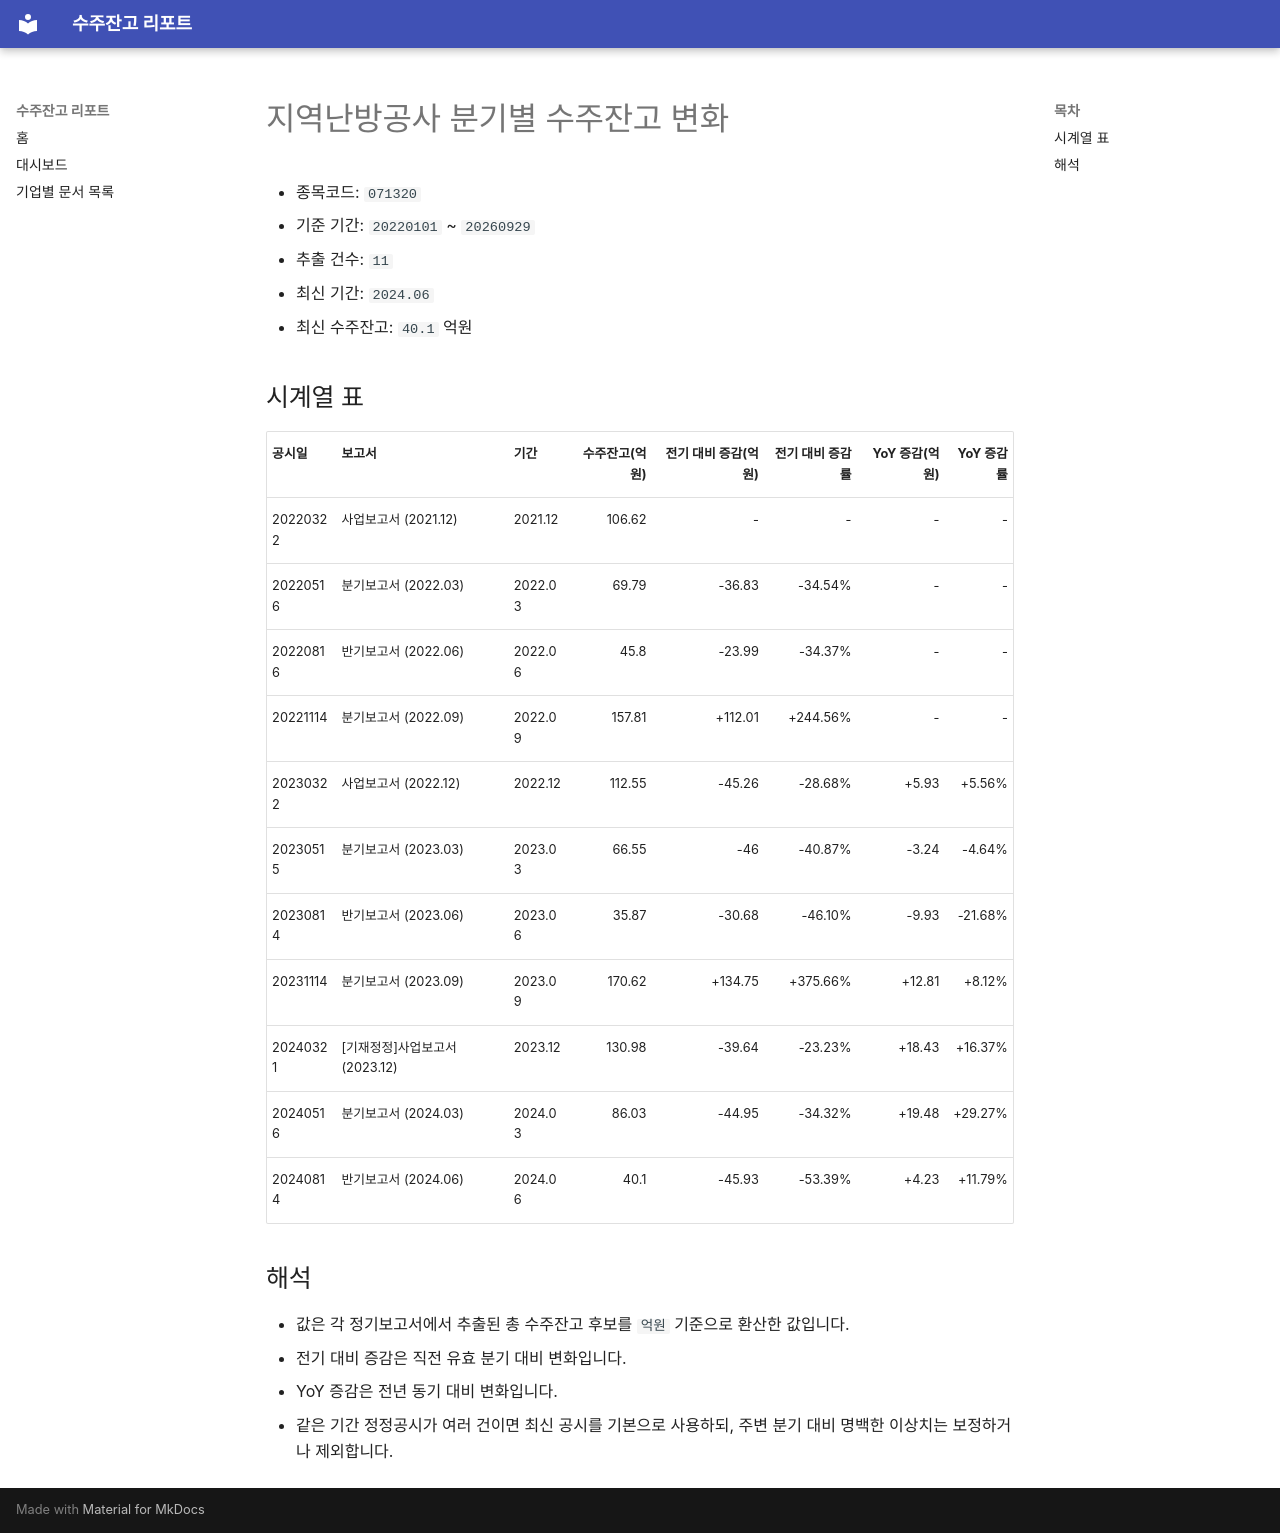

repository: agent-jaden/order-backlog-dashboard · page: companies/지역난방공사_수주잔고(071320)/index.html · generator: mkdocs

# 지역난방공사 분기별 수주잔고 변화

- 종목코드: `071320`
- 기준 기간: `20220101` ~ `20260929`
- 추출 건수: `11`
- 최신 기간: `2024.06`
- 최신 수주잔고: `40.1` 억원

## 시계열 표

| 공시일 | 보고서 | 기간 | 수주잔고(억원) | 전기 대비 증감(억원) | 전기 대비 증감률 | YoY 증감(억원) | YoY 증감률 |
| --- | --- | --- | ---: | ---: | ---: | ---: | ---: |
| 20220322 | 사업보고서 (2021.12) | 2021.12 | 106.62 | - | - | - | - |
| 20220516 | 분기보고서 (2022.03) | 2022.03 | 69.79 | -36.83 | -34.54% | - | - |
| 20220816 | 반기보고서 (2022.06) | 2022.06 | 45.8 | -23.99 | -34.37% | - | - |
| 20221114 | 분기보고서 (2022.09) | 2022.09 | 157.81 | +112.01 | +244.56% | - | - |
| 20230322 | 사업보고서 (2022.12) | 2022.12 | 112.55 | -45.26 | -28.68% | +5.93 | +5.56% |
| 20230515 | 분기보고서 (2023.03) | 2023.03 | 66.55 | -46 | -40.87% | -3.24 | -4.64% |
| 20230814 | 반기보고서 (2023.06) | 2023.06 | 35.87 | -30.68 | -46.10% | -9.93 | -21.68% |
| 20231114 | 분기보고서 (2023.09) | 2023.09 | 170.62 | +134.75 | +375.66% | +12.81 | +8.12% |
| 20240321 | [기재정정]사업보고서 (2023.12) | 2023.12 | 130.98 | -39.64 | -23.23% | +18.43 | +16.37% |
| 20240516 | 분기보고서 (2024.03) | 2024.03 | 86.03 | -44.95 | -34.32% | +19.48 | +29.27% |
| 20240814 | 반기보고서 (2024.06) | 2024.06 | 40.1 | -45.93 | -53.39% | +4.23 | +11.79% |

## 해석

- 값은 각 정기보고서에서 추출된 총 수주잔고 후보를 `억원` 기준으로 환산한 값입니다.
- 전기 대비 증감은 직전 유효 분기 대비 변화입니다.
- YoY 증감은 전년 동기 대비 변화입니다.
- 같은 기간 정정공시가 여러 건이면 최신 공시를 기본으로 사용하되, 주변 분기 대비 명백한 이상치는 보정하거나 제외합니다.
